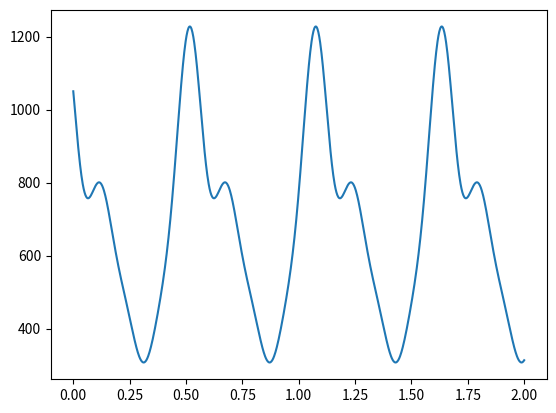

Python code for this plot:
from numpy import pi, linspace, cos, sin
import matplotlib.pyplot as plt

def F( p, al, fs, phi, t ):
    f = 0
    for i in [1, 2, 3, 4]:
        f += al[i - 1] * cos( 2. * pi * i * fs * t + phi[i - 1] )
    return p * ( f + 1 )


P = 700.
alpha = [0.5, .2, .1, .05]
fs = 1.79
Phi1 = [0, pi / 2., pi / 2., pi / 2.]
Phi2 = [0, pi / 2., pi, pi / 2.]

t = linspace( 0, 2., 1000 )


plt.plot( t, F( P, alpha, fs, Phi1, t ) )
plt.show()
